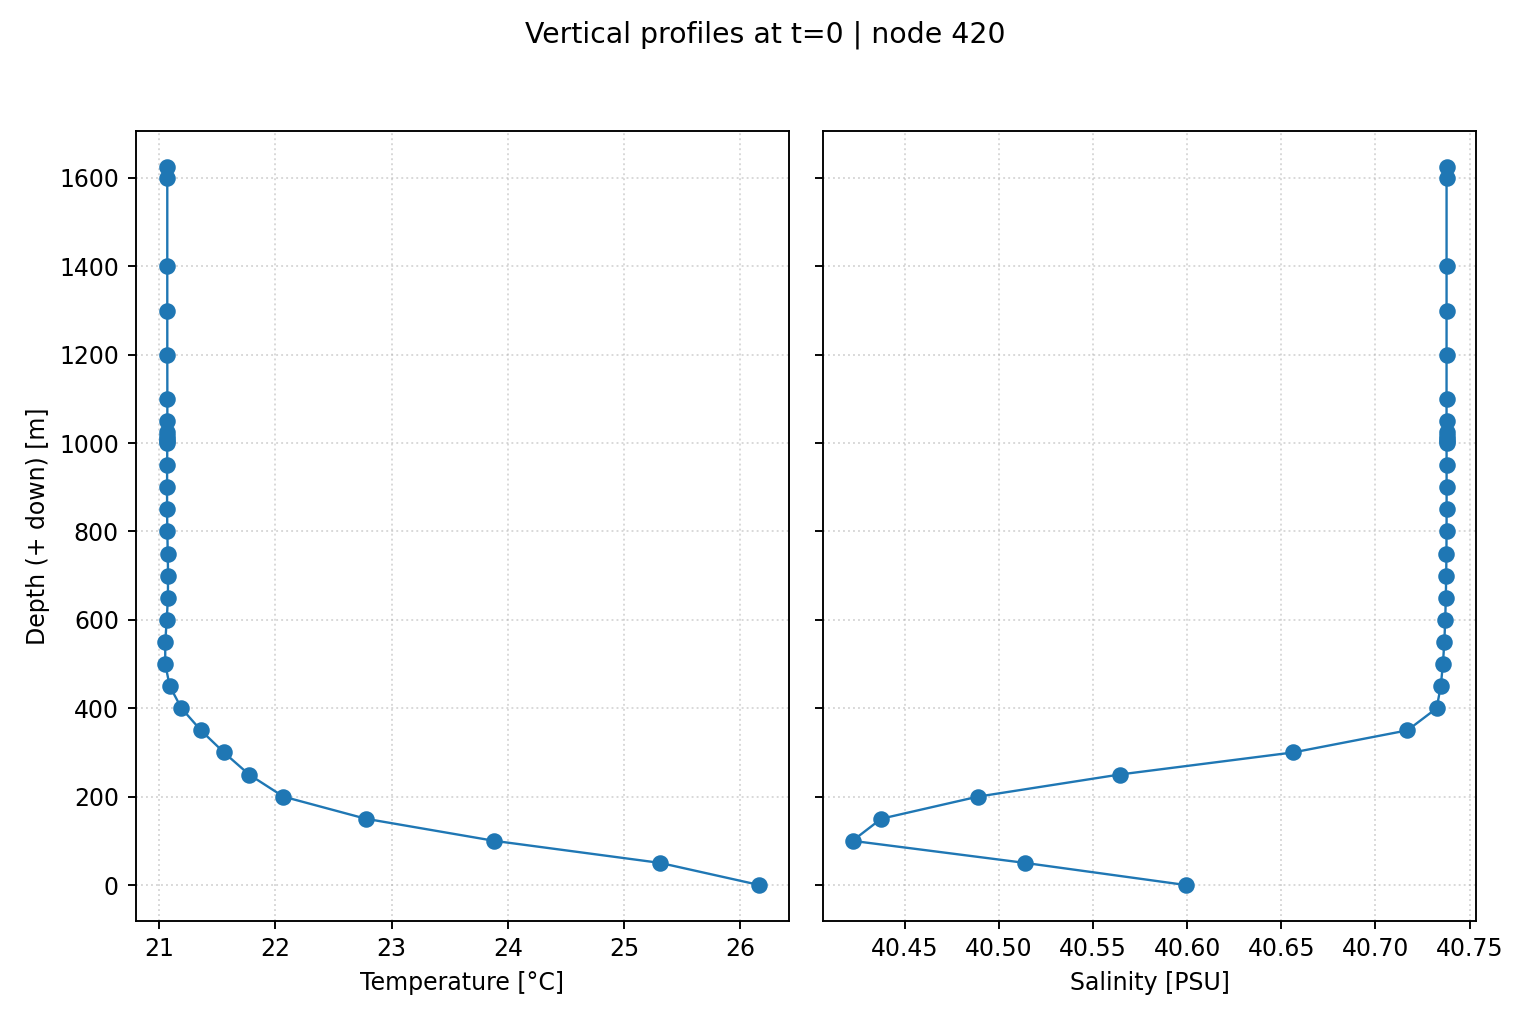

The table this chart was drawn from, first rows:
depth_m(+down), temperature_C, salinity_PSU
-1.32611e-06, 26.16, 40.6
50, 25.31, 40.51
100, 23.88, 40.42
150, 22.78, 40.44
200, 22.07, 40.49
250, 21.78, 40.56
300, 21.56, 40.66
350, 21.36, 40.72
400, 21.19, 40.73
450, 21.09, 40.73
500, 21.05, 40.74
550, 21.05, 40.74
600, 21.07, 40.74
650, 21.08, 40.74
700, 21.08, 40.74
750, 21.08, 40.74
800, 21.07, 40.74
850, 21.07, 40.74
900, 21.07, 40.74
950, 21.07, 40.74
1000, 21.07, 40.74
1005, 21.07, 40.74
1010, 21.07, 40.74
1015, 21.07, 40.74
1025, 21.07, 40.74
1050, 21.07, 40.74
1100, 21.07, 40.74
1200, 21.07, 40.74
1300, 21.07, 40.74
1400, 21.07, 40.74
1600, 21.07, 40.74
1625, 21.07, 40.74
